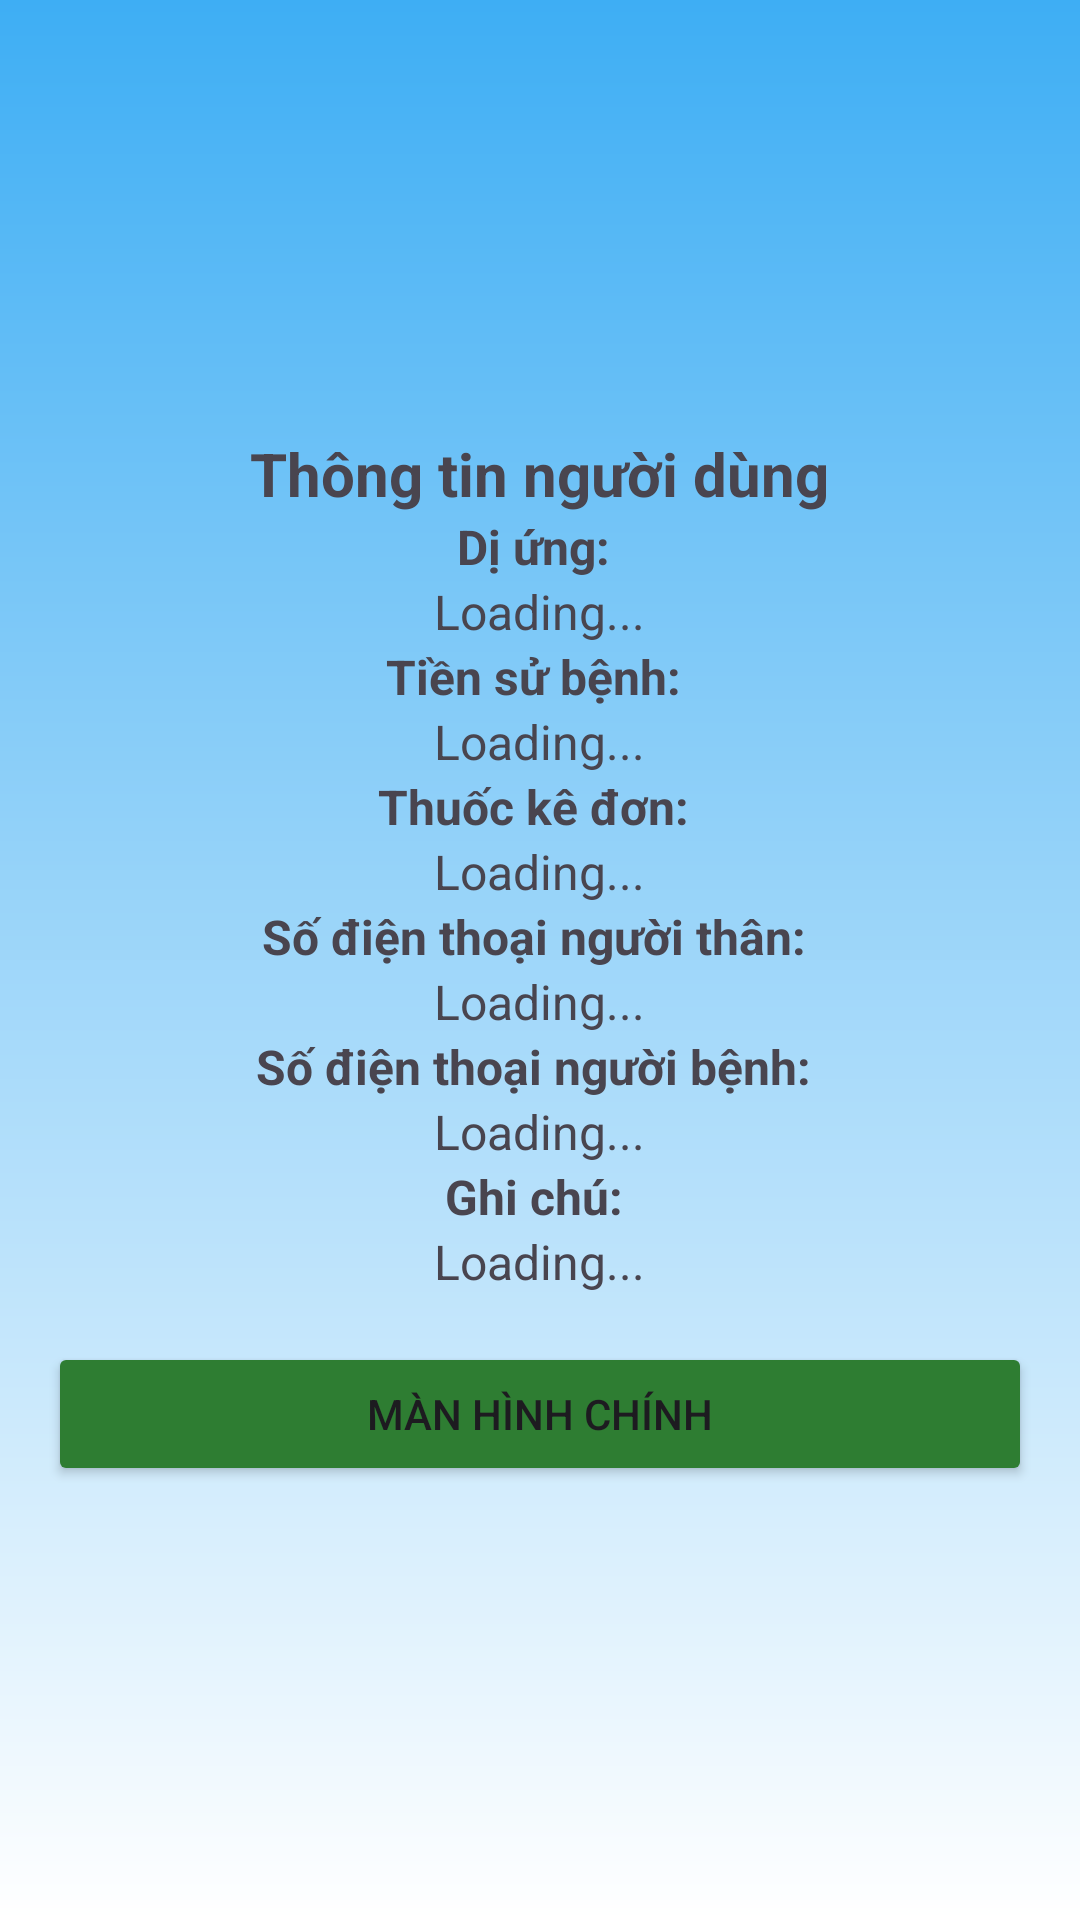

Layout XML and referenced resources for this Android screen:
<!-- AndroidManifest.xml: application theme Theme.LoginApp -->
<!-- res/layout/activity_check_info.xml -->
<?xml version="1.0" encoding="utf-8"?>
<LinearLayout xmlns:android="http://schemas.android.com/apk/res/android"
    android:layout_width="match_parent"
    android:layout_height="match_parent"
    xmlns:app="http://schemas.android.com/apk/res-auto"
    android:background="@drawable/home_background"
    android:gravity="center"
    android:orientation="vertical"
    android:padding="16dp">
    <TextView
        android:id="@+id/txtTitle"
        android:layout_width="wrap_content"
        android:layout_height="wrap_content"
        android:text="Thông tin người dùng"
        android:textSize="20sp"
        android:textStyle="bold"
        android:layout_gravity="center_horizontal"/>
    
    <TextView
        android:layout_width="wrap_content"
        android:layout_height="wrap_content"
        android:text="Dị ứng: "
        android:textSize="16sp"
        android:textStyle="bold"/>

    <TextView
        android:id="@+id/txtAllergy"
        android:layout_width="wrap_content"
        android:layout_height="wrap_content"
        android:text="Loading..."
        android:textSize="16sp"/>

    
    <TextView
        android:layout_width="wrap_content"
        android:layout_height="wrap_content"
        android:text="Tiền sử bệnh: "
        android:textSize="16sp"
        android:textStyle="bold"/>

    <TextView
        android:id="@+id/txtHealthIssues"
        android:layout_width="wrap_content"
        android:layout_height="wrap_content"
        android:text="Loading..."
        android:textSize="16sp"/>

    
    <TextView
        android:layout_width="wrap_content"
        android:layout_height="wrap_content"
        android:text="Thuốc kê đơn: "
        android:textSize="16sp"
        android:textStyle="bold"/>

    <TextView
        android:id="@+id/txtPrescriptions"
        android:layout_width="wrap_content"
        android:layout_height="wrap_content"
        android:text="Loading..."
        android:textSize="16sp"/>

    
    <TextView
        android:layout_width="wrap_content"
        android:layout_height="wrap_content"
        android:text="Số điện thoại người thân: "
        android:textSize="16sp"
        android:textStyle="bold"/>

    <TextView
        android:id="@+id/txtRelativesPhone"
        android:layout_width="wrap_content"
        android:layout_height="wrap_content"
        android:text="Loading..."
        android:textSize="16sp"/>
    <TextView
        android:layout_width="wrap_content"
        android:layout_height="wrap_content"
        android:text="Số điện thoại người bệnh: "
        android:textSize="16sp"
        android:textStyle="bold"/>

    <TextView
        android:id="@+id/txtPhoneNumber"
        android:layout_width="wrap_content"
        android:layout_height="wrap_content"
        android:text="Loading..."
        android:textSize="16sp"/>

    
    <TextView
        android:layout_width="wrap_content"
        android:layout_height="wrap_content"
        android:text="Ghi chú: "
        android:textSize="16sp"
        android:textStyle="bold"/>

    <TextView
        android:id="@+id/txtNote"
        android:layout_width="wrap_content"
        android:layout_height="wrap_content"
        android:text="Loading..."
        android:textSize="16sp"/>

    <Button
        android:id="@+id/btnBack"
        android:layout_width="match_parent"
        android:layout_height="wrap_content"
        android:text="Màn hình chính"
        android:layout_marginTop="16dp"/>

</LinearLayout>
<!-- resources referenced by this layout -->
<resources>
  <!-- drawable home_background (drawable) -->
  <?xml version="1.0" encoding="utf-8"?>
  <shape xmlns:android="http://schemas.android.com/apk/res/android">
      <gradient android:type="linear" android:angle="100"
          android:startColor="#3EAEF4" android:endColor="#FFFFFF"/>
  </shape>
  <style name="Theme.LoginApp" parent="Base.Theme.LoginApp" />
  <style name="Base.Theme.LoginApp" parent="Theme.Material3.DayNight.NoActionBar">
          <item name="colorPrimary">@color/button_color</item>
          <item name="colorOnPrimary">@android:color/white</item>
          <item name="android:colorButtonNormal">@color/button_color</item>
      </style>
  <color name="button_color">#2E7D32</color>
</resources>
